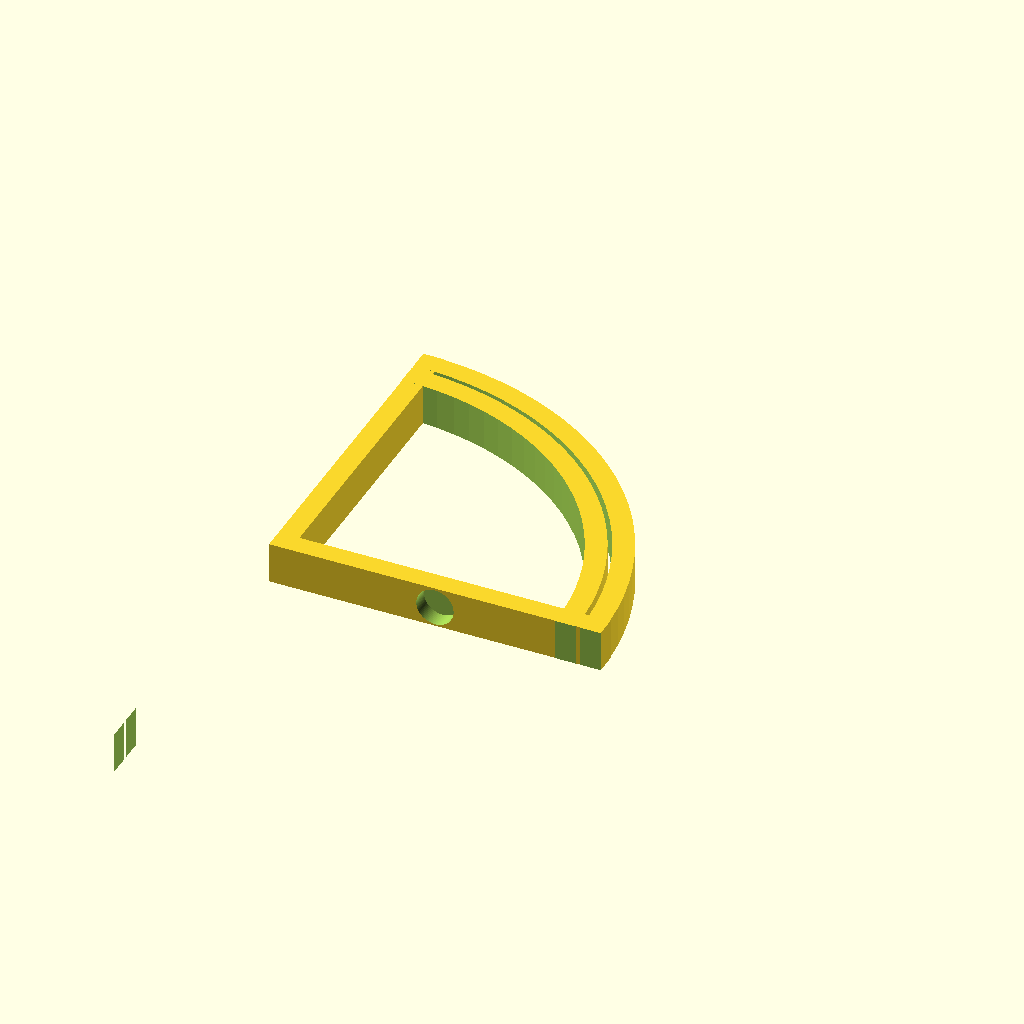
Cell 1: rendered with the file's own defaults.
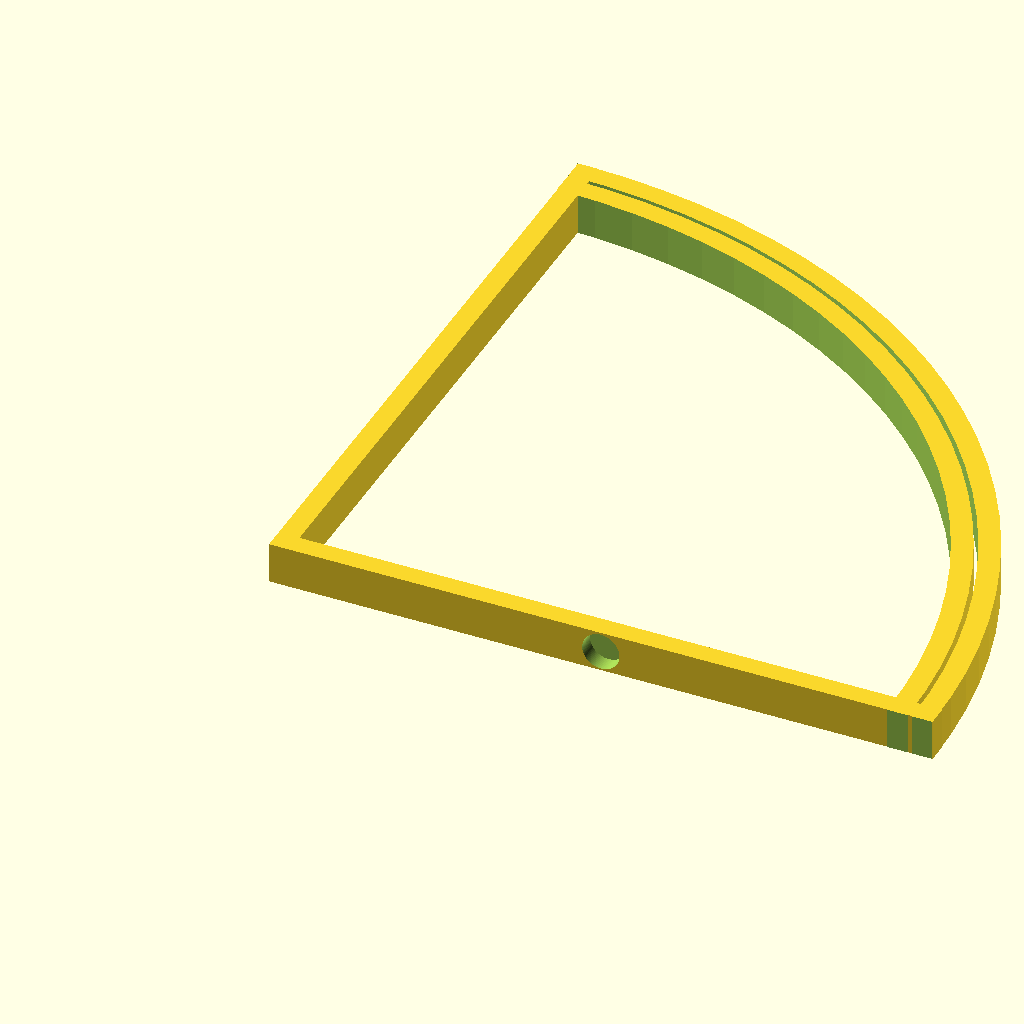
Cell 2: the same model with a = 160.
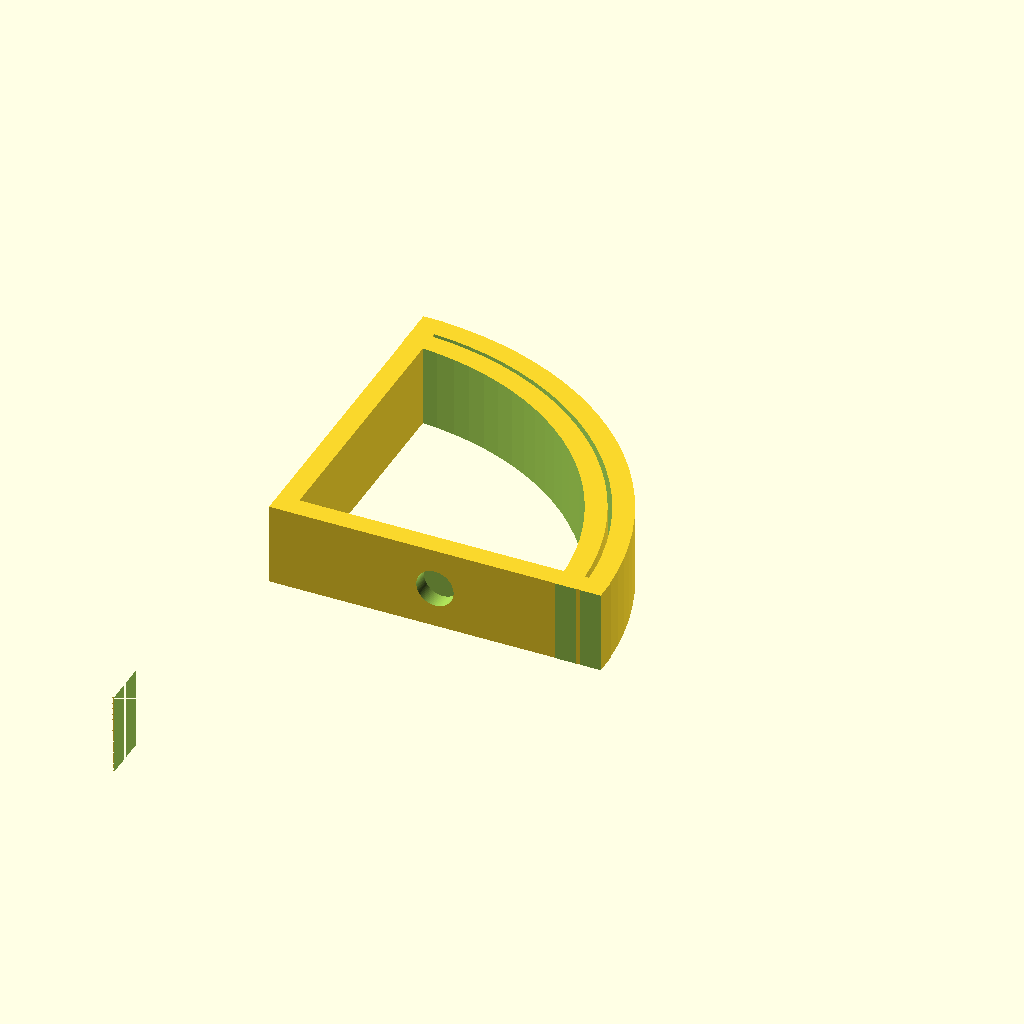
Cell 3 — b set to 20, the other parameters unchanged.
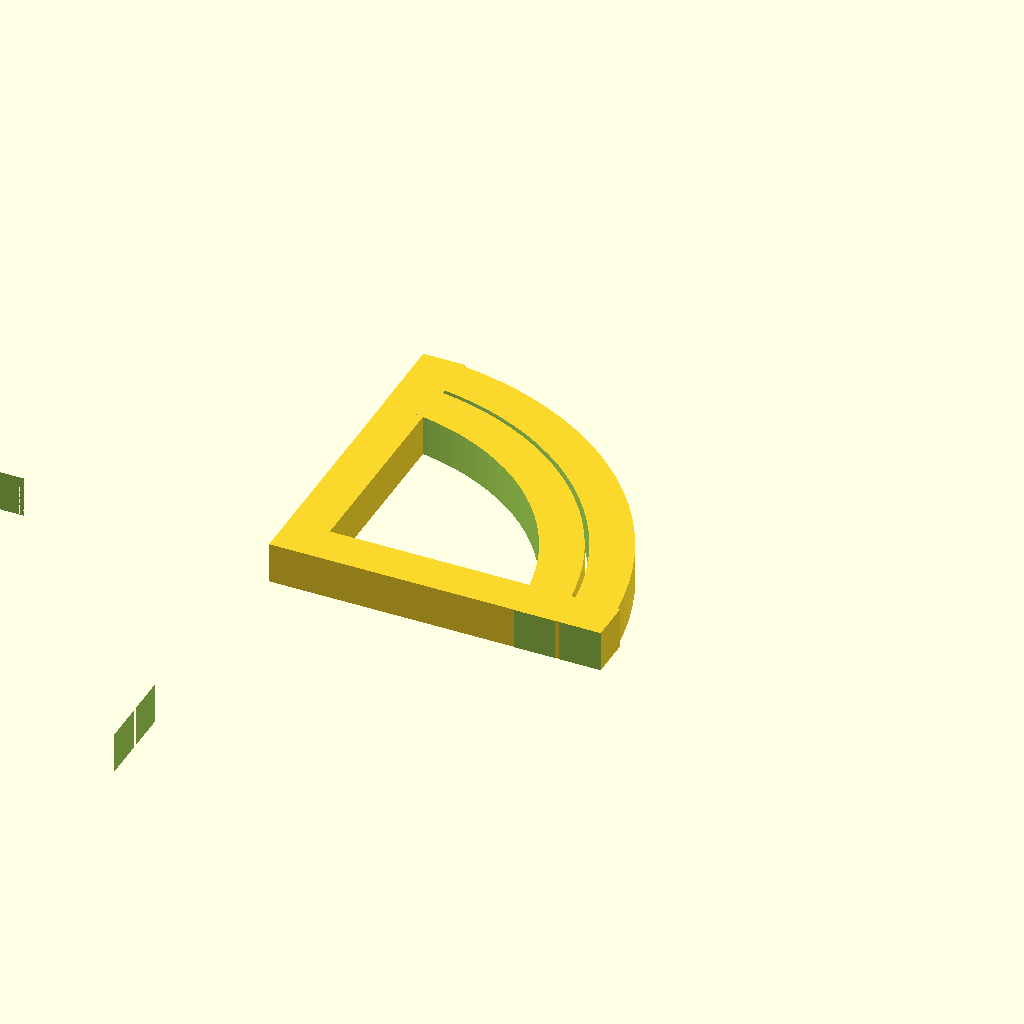
Cell 4: the same model with s = 10.
One fixed orthographic camera (rotation 55°, 0°, 25°; colour scheme Cornfield) for every cell.
OpenSCAD source file scadFiles/751876/1206814.scad:
a=80; //radius

b=10; //thickness

s=5;

t=1;

x=4.5; //rad of magnet

y=5;//height of mag

z=8;



$fn=100;

difference(){

difference(){

union(){

cube([a,s,b]);

rotate([0,0,90])translate([0,-s,0])cube([a,s,b]);

//outet ring

difference(){

cylinder(r=a, h=b);

cylinder(r=a-s, h=b+1);

}

//inner ring

difference(){

cylinder(r=a-s-t, h=b);

cylinder(r=a-s-t-s, h=b+1);

}

}

// cut 3/4 of cylinder

translate([0,-a-.1,-.5])cube([a,a,b+1]);

translate([-a,-a,-.5])cube([a,a,b+1]);

translate([-a-.1,0,-.5])cube([a,a,b+1]);

translate([0,0,-9.9])cylinder(r=a+1, h=10);

}

translate([a/2,s-1,b/2])rotate([90,0,0])cylinder(r=x, h=y);

}
Parameter table extracted from the source (name, type, default, range or options):
a: number, default 80
b: number, default 10
s: number, default 5
t: number, default 1
x: number, default 4.5
y: number, default 5
z: number, default 8
